The GitHub repository Hews99vi/Tea-diseases-Detection-model contains a labelled image folder "tea sickness dataset" with 8 categories: anthracnose, algal leaf, bird eye spot, brown blight, gray light, healthy, red leaf spot, white spot. Examples follow, each with its label.

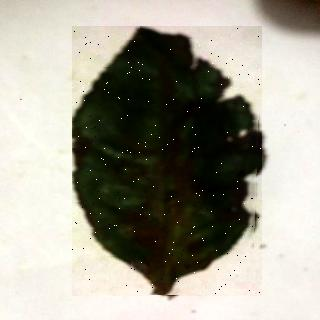
Label: red leaf spot

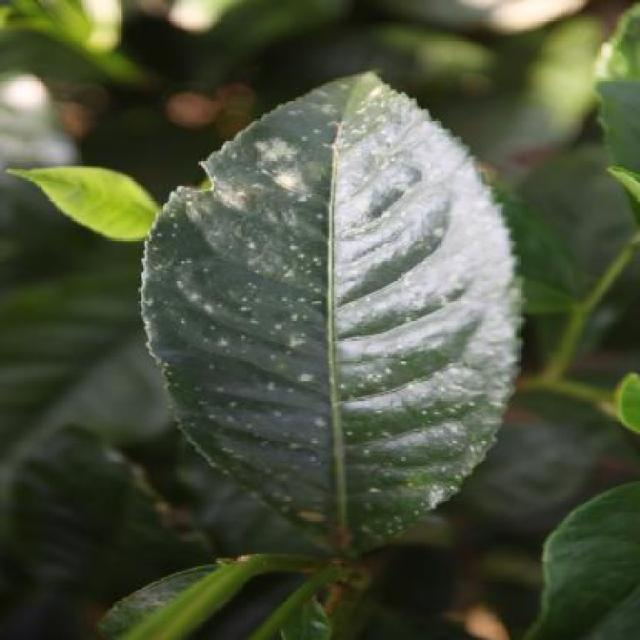
Label: white spot

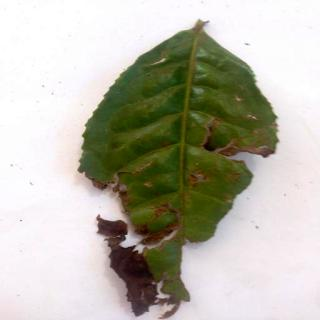
Label: brown blight

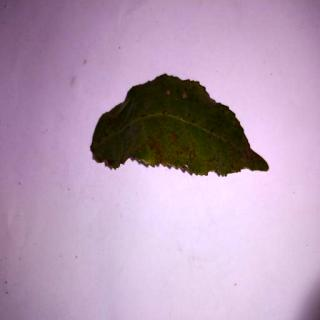
Label: bird eye spot

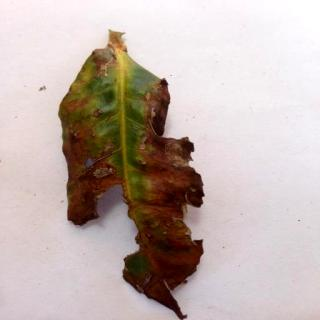
Label: algal leaf

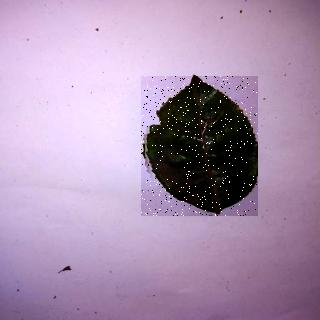
Label: anthracnose
